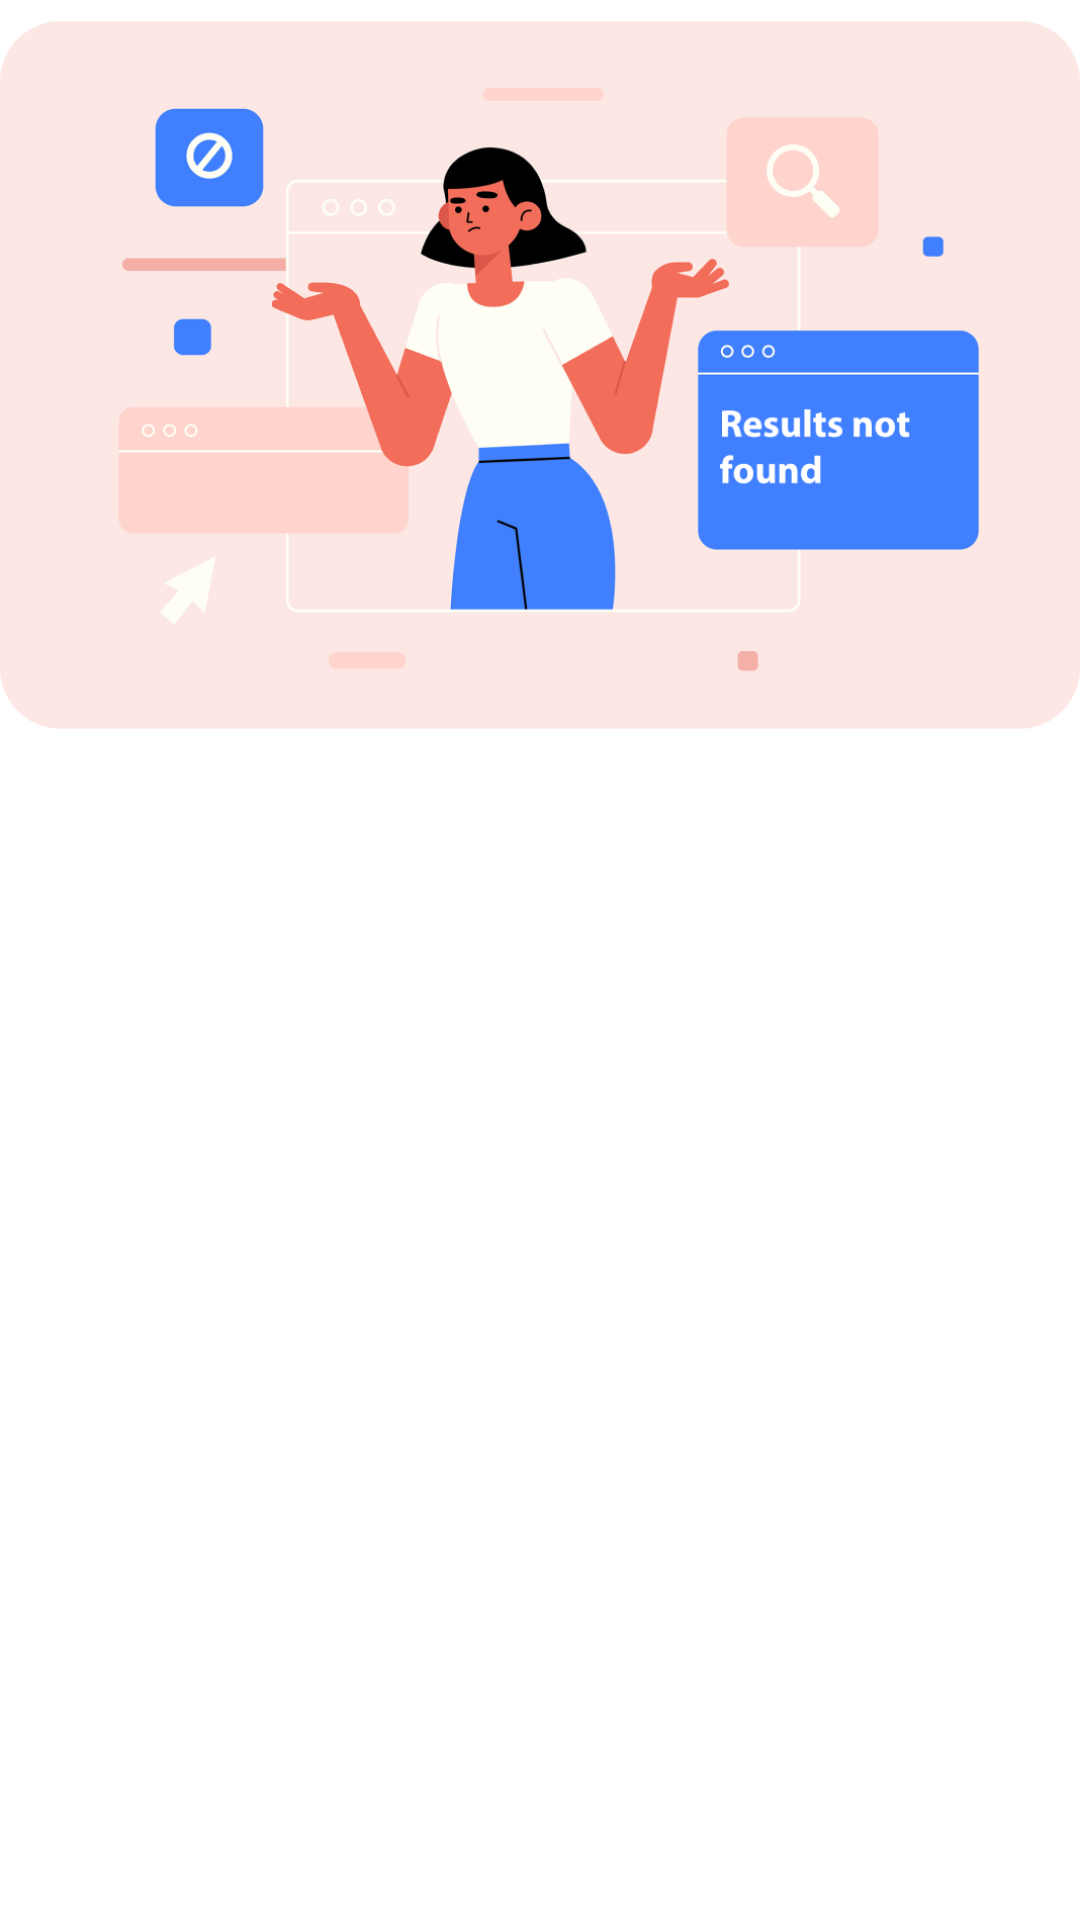

Layout XML and referenced resources for this Android screen:
<!-- AndroidManifest.xml: application theme AppTheme -->
<!-- res/layout/results_not_found.xml -->
<?xml version="1.0" encoding="utf-8"?>
<LinearLayout xmlns:android="http://schemas.android.com/apk/res/android"
    android:orientation="vertical"
    android:layout_width="match_parent"
    android:id="@+id/resultsNotFound"
    android:layout_height="wrap_content">

    <ImageView
        android:layout_width="match_parent"
        android:layout_height="250dp"
        android:contentDescription="Results not found"
        android:src="@drawable/results_not_found" />

</LinearLayout>
<!-- resources referenced by this layout -->
<resources>
  <!-- drawable results_not_found: png bitmap (drawable, 89520 bytes) -->
</resources>
